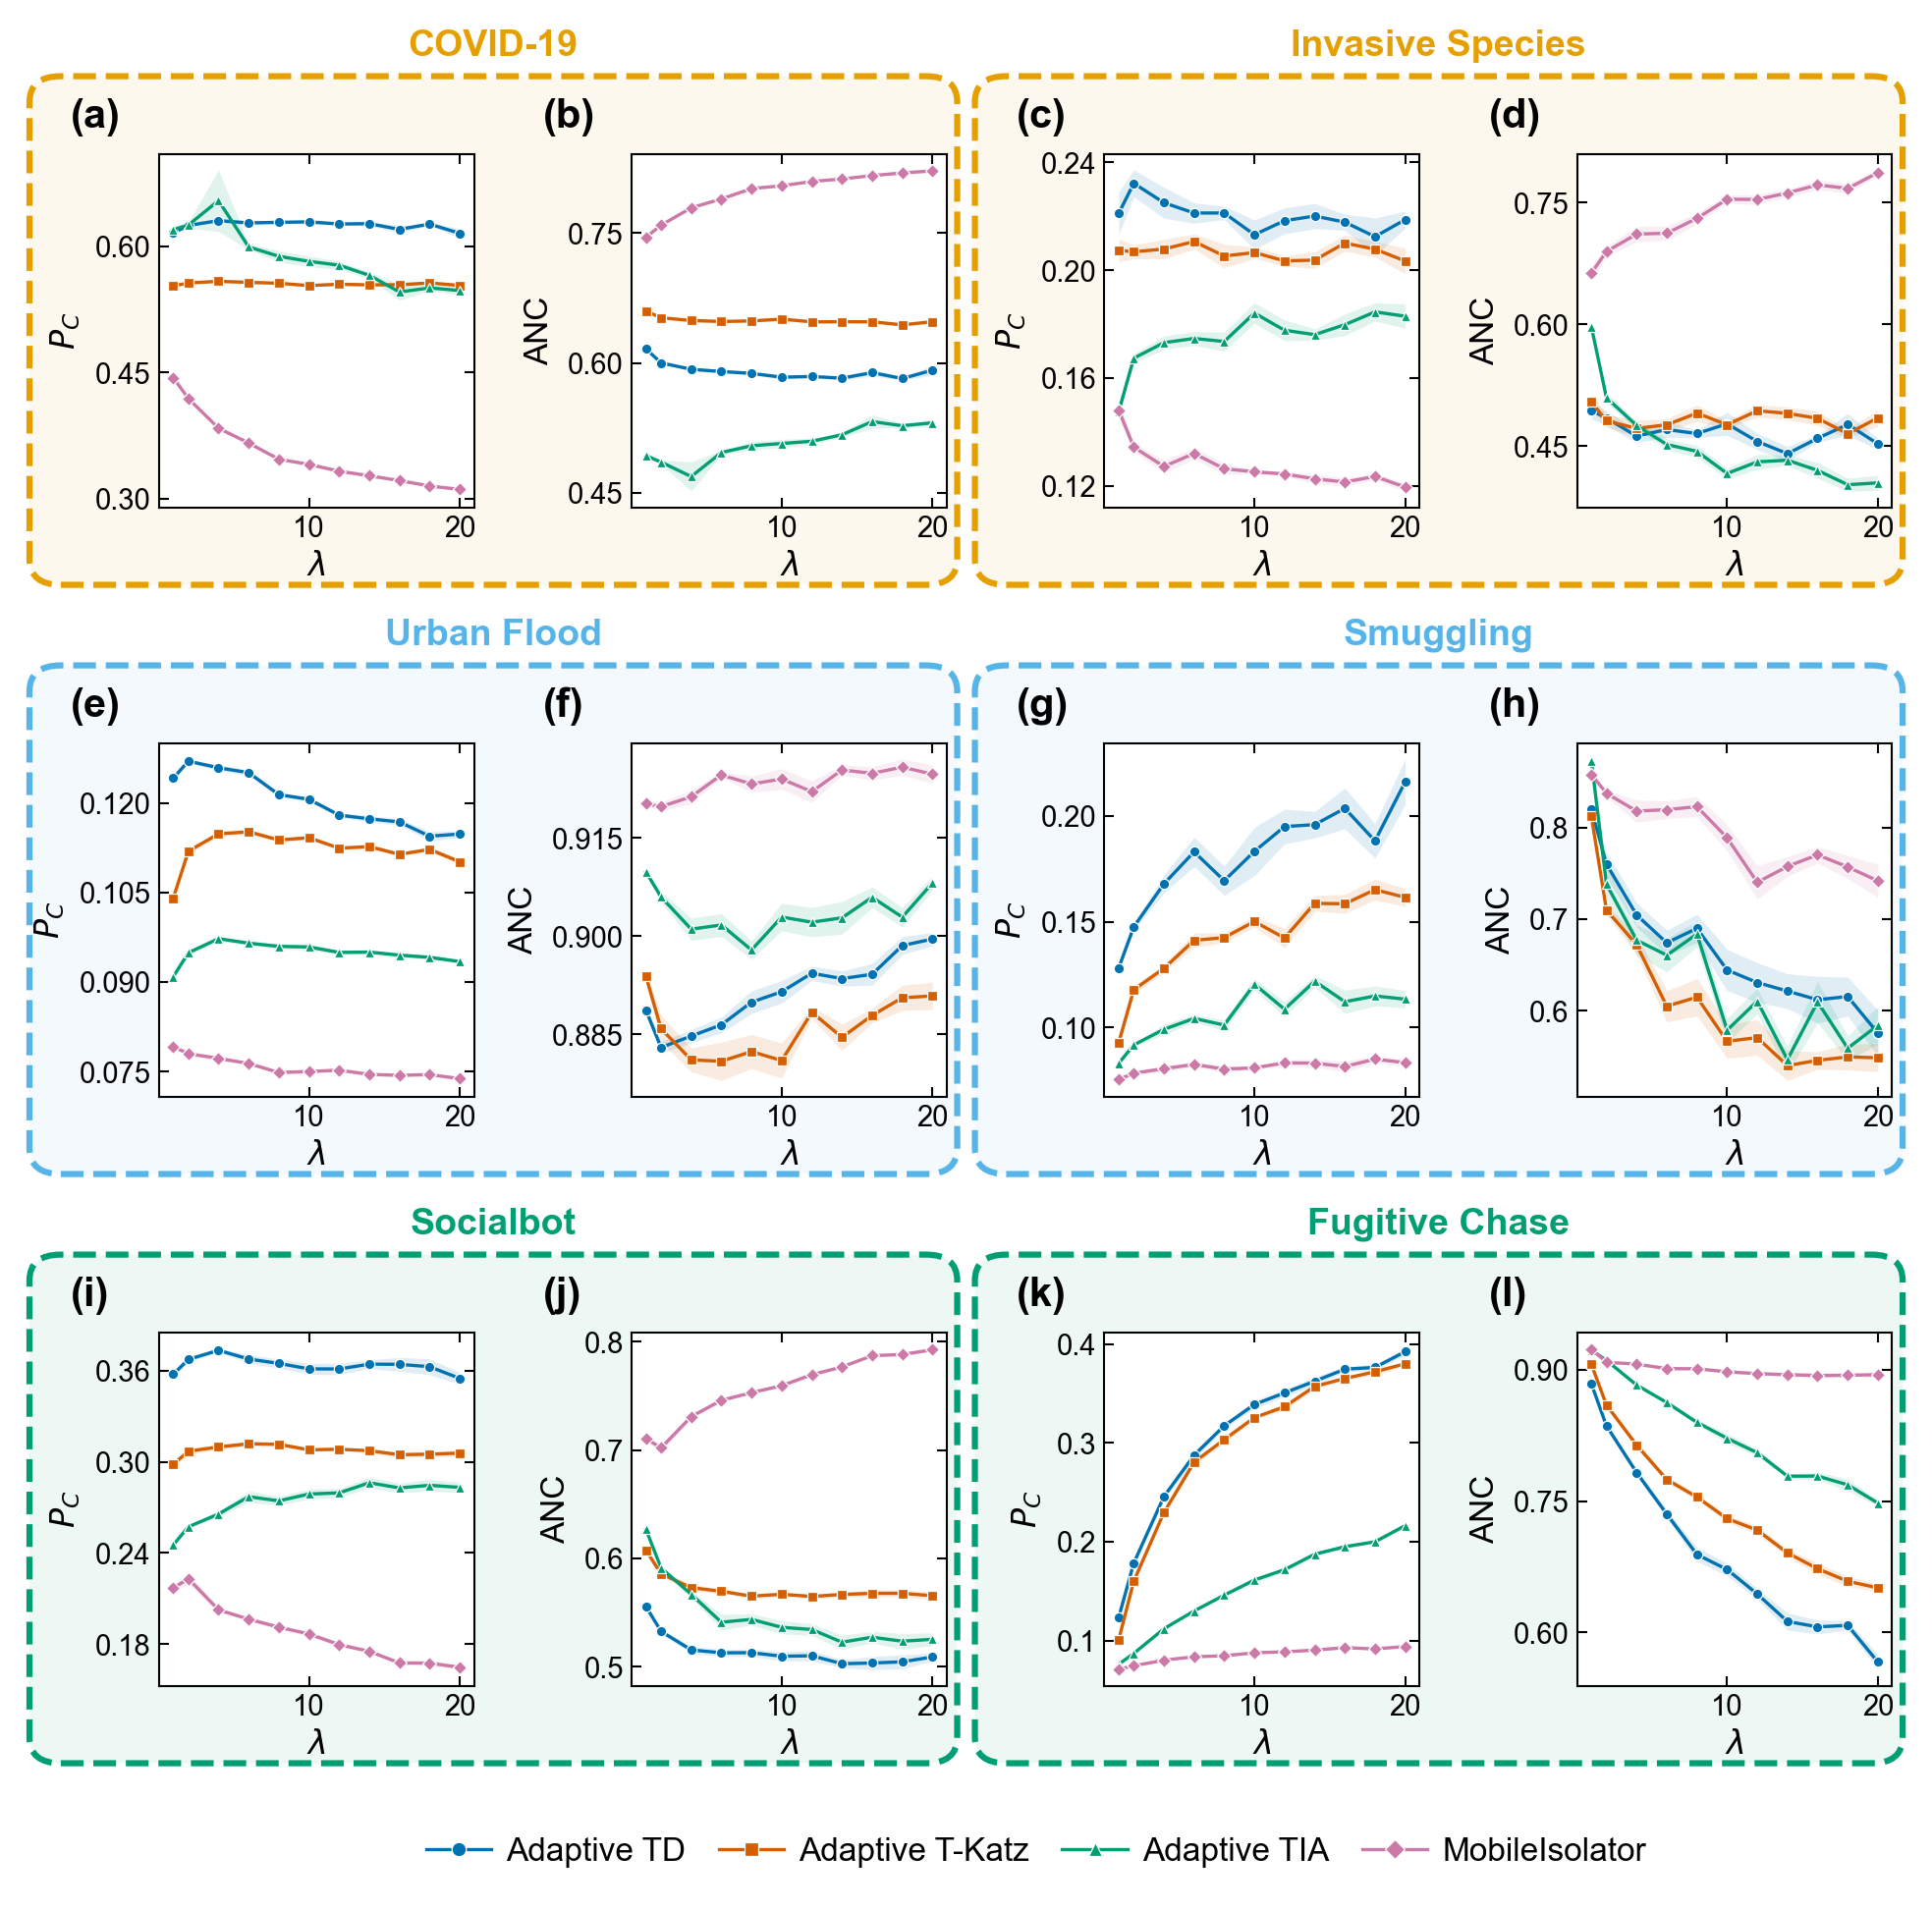

Source code (Python):
import os
import glob
import numpy as np
import pandas as pd
import matplotlib as mpl
import matplotlib.pyplot as plt
import matplotlib.lines as mlines
import matplotlib.ticker as mticker
from matplotlib.patches import FancyBboxPatch
import matplotlib.colors as mcolors
import string

SCRIPT_DIR = os.path.dirname(os.path.abspath(__file__))
_REPO_ROOT = os.path.abspath(os.path.join(SCRIPT_DIR, '..', '..'))
DATA_ROOT  = os.path.join(_REPO_ROOT, 'fig6', 'data', 'fig6_result')

SAVE_DIR = SCRIPT_DIR

SCENARIO_FILES = {
    'covid19':   'covid19/covid19_results.csv',
    'invasive':  'invasive_species/invasive_results.csv',
    'flood':     'flood/flood_results.csv',
    'smuggling': 'smuggling/smuggling_results.csv',
    'socialbot': 'socialbot/socialbot_results.csv',
    'fugitive':  'fugitive_chase/fugitive_results.csv',
}

COL_SCENARIO = 'scenario'
COL_METHOD = 'method'
COL_LAMBDA = 'lambda_eff'
COL_PC_MEAN = 'pc_mean'
COL_PC_SEM = 'pc_sem'
COL_ANC_MEAN = 'anc_mean'
COL_ANC_SEM = 'anc_sem'

SCENARIOS = [
    ('covid19', 'COVID-19'),
    ('invasive', 'Invasive Species'),
    ('flood', 'Urban Flood'),
    ('smuggling', 'Smuggling'),
    ('socialbot', 'Socialbot'),
    ('fugitive', 'Fugitive Chase'),
]

DOMAINS = [
    ('Public health', ['covid19', 'invasive'], '#E69F00'),
    ('Infrastructure protection', ['flood', 'smuggling'], '#56B4E9'),
    ('Security', ['socialbot', 'fugitive'], '#009E73'),
]

mpl.rcParams.update({
    'font.family': 'sans-serif',
    'font.sans-serif': ['Arial', 'Helvetica Neue', 'Helvetica', 'DejaVu Sans'],
    'pdf.fonttype': 42, 'ps.fonttype': 42,
    'font.size': 7,
    'axes.labelsize': 8,
    'axes.titlesize': 8,
    'xtick.labelsize': 7,
    'ytick.labelsize': 7,
    'legend.fontsize': 7,
    'axes.linewidth': 0.5,
    'xtick.major.width': 0.5, 'ytick.major.width': 0.5,
    'xtick.major.size': 2.5, 'ytick.major.size': 2.5,
    'xtick.direction': 'in', 'ytick.direction': 'in',
    'figure.dpi': 300, 'savefig.dpi': 300,
    'savefig.bbox': 'tight',
    'figure.facecolor': 'white', 'axes.facecolor': 'white',
})

METHODS = ['Adaptive TD', 'Adaptive Katz', 'Adaptive TIA', 'GNN-RL']
METHOD_LABELS = ['Adaptive TD', 'Adaptive T-Katz', 'Adaptive TIA', 'MobileIsolator']

METHOD_COLORS = {
    'Adaptive TD': '#0072B2',
    'Adaptive Katz': '#D55E00',
    'Adaptive TIA': '#009E73',
    'GNN-RL': '#CC79A7',
}
METHOD_MARKERS = {
    'Adaptive TD': 'o',
    'Adaptive Katz': 's',
    'Adaptive TIA': '^',
    'GNN-RL': 'D',
}

PANEL_LABELS = list(string.ascii_lowercase)[:12]

FIG_W = 7.087
PAN_H = 1.20
LEG_H = 0.60
TOP_H = 0.05
ROW_SPC = 0.80
FIG_H = 3 * PAN_H + 2 * ROW_SPC + LEG_H + TOP_H


def plot_panel(ax, sub_df, metric_mean, metric_sem, ylabel):
    for method in METHODS:
        m_sub = sub_df[sub_df[COL_METHOD] == method].sort_values(COL_LAMBDA)
        if m_sub.empty:
            continue
        xs = m_sub[COL_LAMBDA].values
        ys = m_sub[metric_mean].values
        es = m_sub[metric_sem].values
        c = METHOD_COLORS[method]
        mk = METHOD_MARKERS[method]
        ax.plot(xs, ys, color=c, marker=mk, markersize=2.5,
                linewidth=0.8,
                markeredgecolor='white', markeredgewidth=0.3, zorder=3)
        ax.fill_between(xs, ys - es, ys + es, color=c,
                        alpha=0.12, linewidth=0, zorder=2)

    ax.set_xlabel(r'$\lambda$', fontsize=8, labelpad=2)
    ax.set_ylabel(ylabel, fontsize=8, labelpad=3)
    ax.tick_params(which='both', direction='in', top=True, right=True,
                   labelsize=7, pad=2)
    ax.yaxis.set_major_locator(mticker.MaxNLocator(nbins=4, min_n_ticks=3))
    for sp in ax.spines.values():
        sp.set_linewidth(0.5)


def build_figure():
    df_list = []
    for scen_key, rel_pattern in SCENARIO_FILES.items():
        matches = sorted(glob.glob(os.path.join(DATA_ROOT, rel_pattern)))
        if not matches:
            print(f"Warning: No file matched {rel_pattern} under {DATA_ROOT}")
            continue
        filepath = matches[-1]
        temp_df = pd.read_csv(filepath)
        temp_df[COL_SCENARIO] = scen_key
        df_list.append(temp_df)

    if not df_list:
        raise FileNotFoundError("No CSV files found. Please check DATA_ROOT and SCENARIO_FILES.")

    df = pd.concat(df_list, ignore_index=True)

    df[COL_METHOD] = df[COL_METHOD].replace({
        'TD': 'Adaptive TD',
        'Katz': 'Adaptive Katz',
        'TIA': 'Adaptive TIA'
    })

    fig = plt.figure(figsize=(FIG_W, FIG_H))
    gs_top = 1.0 - TOP_H / FIG_H
    gs_bot = LEG_H / FIG_H

    gs_blocks = fig.add_gridspec(3, 1, hspace=ROW_SPC / PAN_H,
                                 left=0.08, right=0.91,
                                 top=gs_top, bottom=gs_bot)

    axes = []
    for r in range(3):
        gs_row = gs_blocks[r].subgridspec(1, 4, wspace=0.50)
        row_axes = [fig.add_subplot(gs_row[0, c]) for c in range(4)]
        axes.append(row_axes)

    panel_idx = 0
    scen_dict = dict(SCENARIOS)

    for r, (domain_label, domain_scens, box_color) in enumerate(DOMAINS):
        for s_idx, scen_key in enumerate(domain_scens):
            scen_df = df[df[COL_SCENARIO] == scen_key]

            col_pc = s_idx * 2
            ax_pc = axes[r][col_pc]
            plot_panel(ax_pc, scen_df, COL_PC_MEAN, COL_PC_SEM, r'$P_C$')

            col_anc = s_idx * 2 + 1
            ax_anc = axes[r][col_anc]
            plot_panel(ax_anc, scen_df, COL_ANC_MEAN, COL_ANC_SEM, 'ANC')

            for ax in (ax_pc, ax_anc):
                ax.text(-0.28, 1.05, f'({PANEL_LABELS[panel_idx]})',
                        transform=ax.transAxes,
                        fontsize=10, fontweight='bold',
                        ha='left', va='bottom')
                panel_idx += 1

    fig.canvas.draw()

    for r, (domain_label, domain_scens, box_color) in enumerate(DOMAINS):
        for s_idx, scen_key in enumerate(domain_scens):
            bbox_tl = axes[r][s_idx * 2].get_position()
            bbox_br = axes[r][s_idx * 2 + 1].get_position()

            px_L = 0.062
            px_R = 0.005
            py_T = 0.045
            py_B = 0.045

            x0 = bbox_tl.x0 - px_L
            y0 = bbox_br.y0 - py_B
            width = bbox_br.x1 - bbox_tl.x0 + px_L + px_R
            height = bbox_tl.y1 - bbox_br.y0 + py_T + py_B

            face_rgba = mcolors.to_rgba(box_color, alpha=0.07)
            rect = FancyBboxPatch(
                (x0, y0), width, height,
                boxstyle="round,pad=0.0,rounding_size=0.015",
                transform=fig.transFigure,
                fill=True, facecolor=face_rgba,
                edgecolor=box_color, linewidth=1.5,
                linestyle='--', zorder=-5,
            )
            fig.add_artist(rect)

            scen_display = scen_dict[scen_key]
            fig.text(x0 + width / 2, y0 + height + 0.008,
                     scen_display,
                     transform=fig.transFigure,
                     va='bottom', ha='center',
                     fontsize=9, fontweight='bold',
                     color=box_color)

    handles = [
        mlines.Line2D([], [],
                      color=METHOD_COLORS[m], marker=METHOD_MARKERS[m],
                      markersize=3.5, linewidth=0.8,
                      markeredgecolor='white', markeredgewidth=0.3,
                      label=METHOD_LABELS[i])
        for i, m in enumerate(METHODS)
    ]

    fig.legend(handles=handles, loc='lower center',
               ncol=len(METHODS),
               bbox_to_anchor=(0.5, -0.02),
               frameon=False, fontsize=8,
               handlelength=2.0, handletextpad=0.45, columnspacing=1.0)

    os.makedirs(SAVE_DIR, exist_ok=True)
    stem = os.path.join(SAVE_DIR, 'draw_realworld_combined')
    fig.savefig(stem + '.pdf', dpi=300)
    fig.savefig(stem + '.png', dpi=300)
    print(f"Saved: {stem}.pdf / .png")
    plt.show()
    plt.close(fig)


if __name__ == '__main__':
    build_figure()
